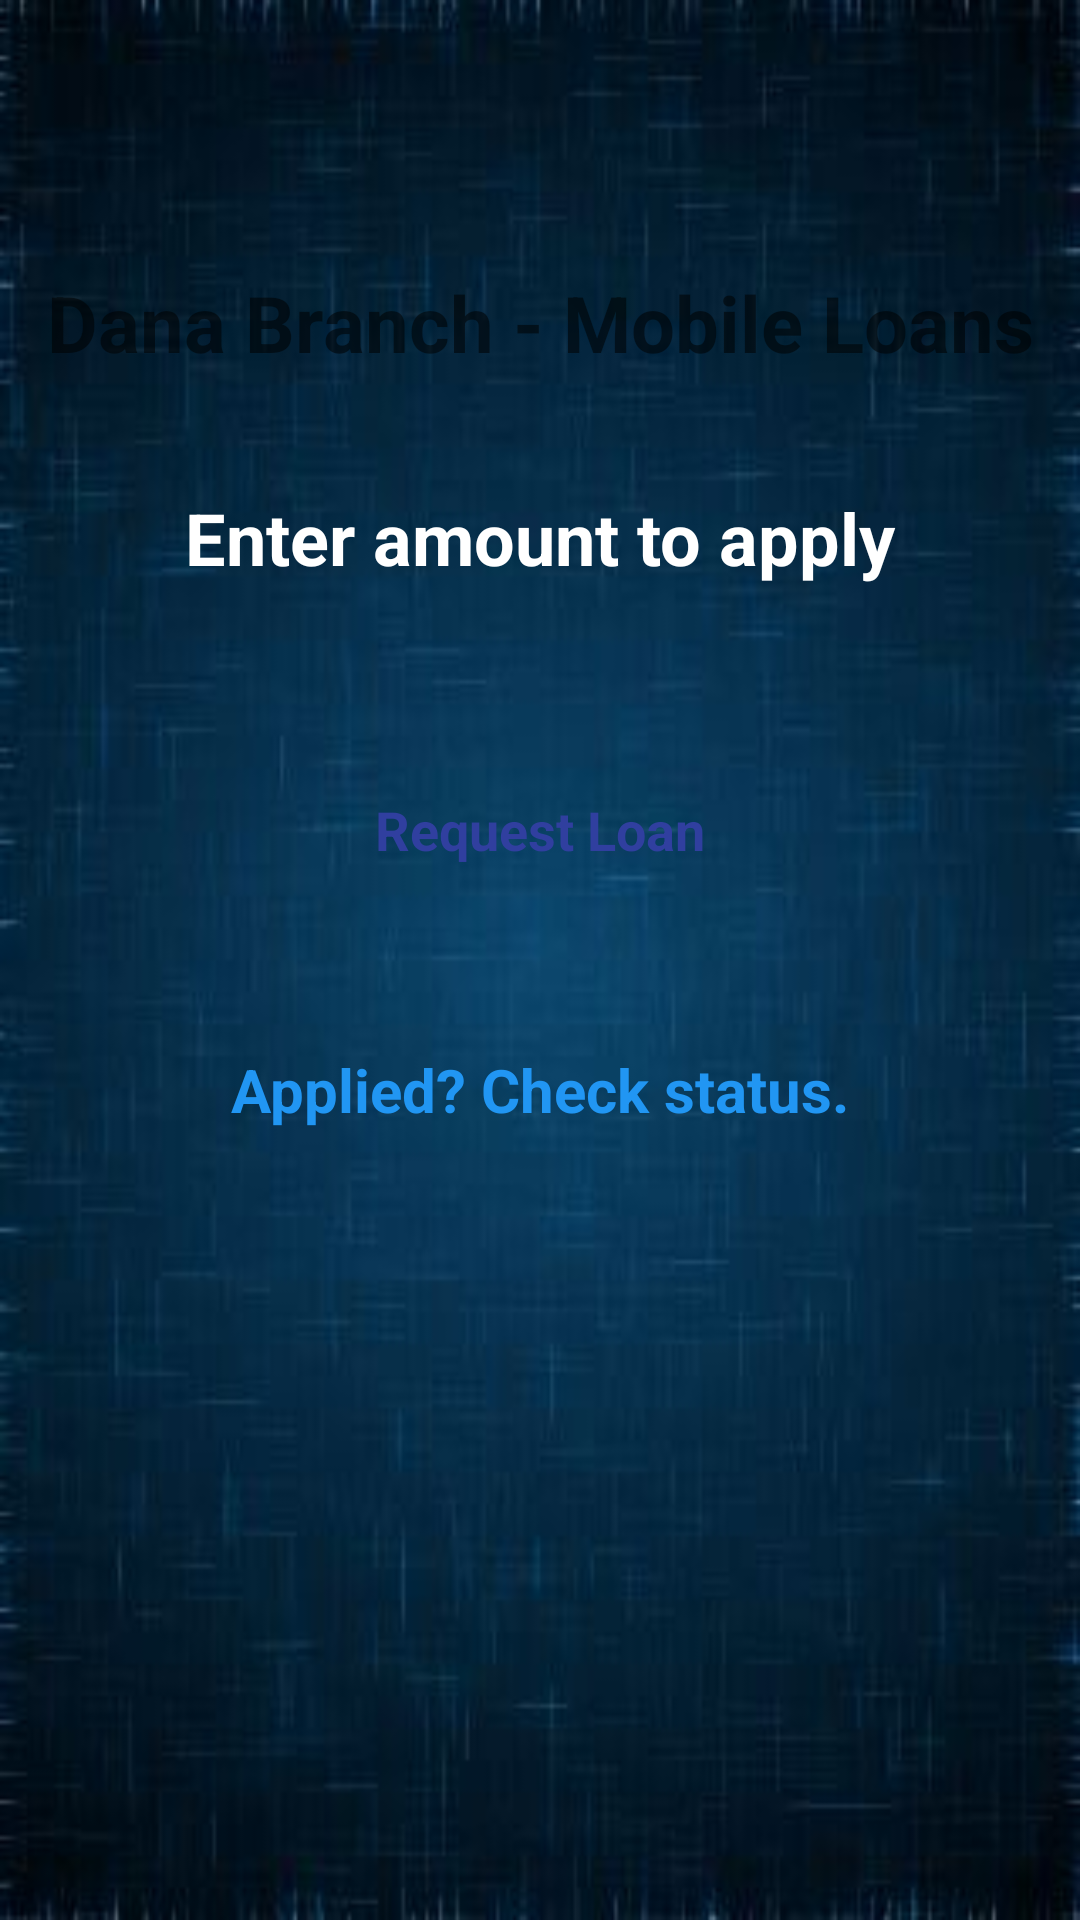

Reconstruct the res/layout file that produces this screen, plus the resources it refers to.
<!-- AndroidManifest.xml: fallback theme Theme.MaterialComponents.DayNight.NoActionBar -->
<!-- res/layout/activity_apply_loan.xml -->
<?xml version="1.0" encoding="utf-8"?>
<RelativeLayout xmlns:android="http://schemas.android.com/apk/res/android"
    xmlns:tools="http://schemas.android.com/tools"
    android:layout_width="match_parent"
    android:layout_height="match_parent"
    android:background="@drawable/bg"
    android:gravity="center"
    android:paddingTop="75dp"
    tools:context=".ApplyLoan">

    <TextView
        android:id="@+id/loanText"
        android:layout_width="match_parent"
        android:layout_height="wrap_content"
        android:text="@string/fuliza_branch_mobile_loans"
        android:layout_margin="15dp"
        android:gravity="center"
        android:textStyle="bold"
        android:textSize="26sp"/>

    <EditText
        android:id="@+id/amount"
        android:layout_below="@+id/loanText"
        android:layout_width="match_parent"
        android:layout_height="wrap_content"
        android:inputType="number"
        android:ems="10"
        android:gravity="center"
        android:background="@android:color/transparent"
        android:padding="8dp"
        android:layout_margin="15dp"
        android:hint="@string/enter_amount_to_apply"
        android:textColorHint="#fff"
        android:textColor="#FFF"
        android:maxLines="1"
        android:textSize="24dp"
        android:textStyle="bold"
        android:layout_marginTop="30dp" />

    <Button
        android:id="@+id/requestLoan"
        android:layout_below="@+id/amount"
        android:layout_width="match_parent"
        android:layout_height="wrap_content"
        android:background="@drawable/button_white"
        android:text="@string/request_loan"
        style="@style/Base.TextAppearance.AppCompat.Body1"
        android:textColor="#303F9F"
        android:textAllCaps="false"
        android:padding="16dp"
        android:clickable="true"
        android:focusable="true"
        android:textSize="18sp"
        android:textStyle="bold"
        android:layout_margin="30dp"/>

    <TextView
        android:id="@+id/applied"
        android:layout_below="@id/requestLoan"
        android:layout_width="match_parent"
        android:layout_height="wrap_content"
        android:text="@string/applied_check_status"
        android:layout_margin="15dp"
        android:gravity="center"
        android:textStyle="bold"
        android:textColor="#2196F3"
        android:textSize="20sp"/>
    <LinearLayout
        android:id="@+id/banner_container"
        android:layout_width="match_parent"
        android:layout_height="wrap_content"
        android:layout_alignParentBottom="true"
        android:orientation="horizontal"/>
</RelativeLayout>
<!-- resources referenced by this layout -->
<resources>
  <!-- drawable bg: jpg bitmap (drawable, 12099 bytes) -->
  <string name="applied_check_status">Applied? Check status.</string>
  <string name="enter_amount_to_apply">Enter amount to apply</string>
  <string name="fuliza_branch_mobile_loans">Dana Branch - Mobile Loans</string>
  <string name="request_loan">Request Loan</string>
</resources>
